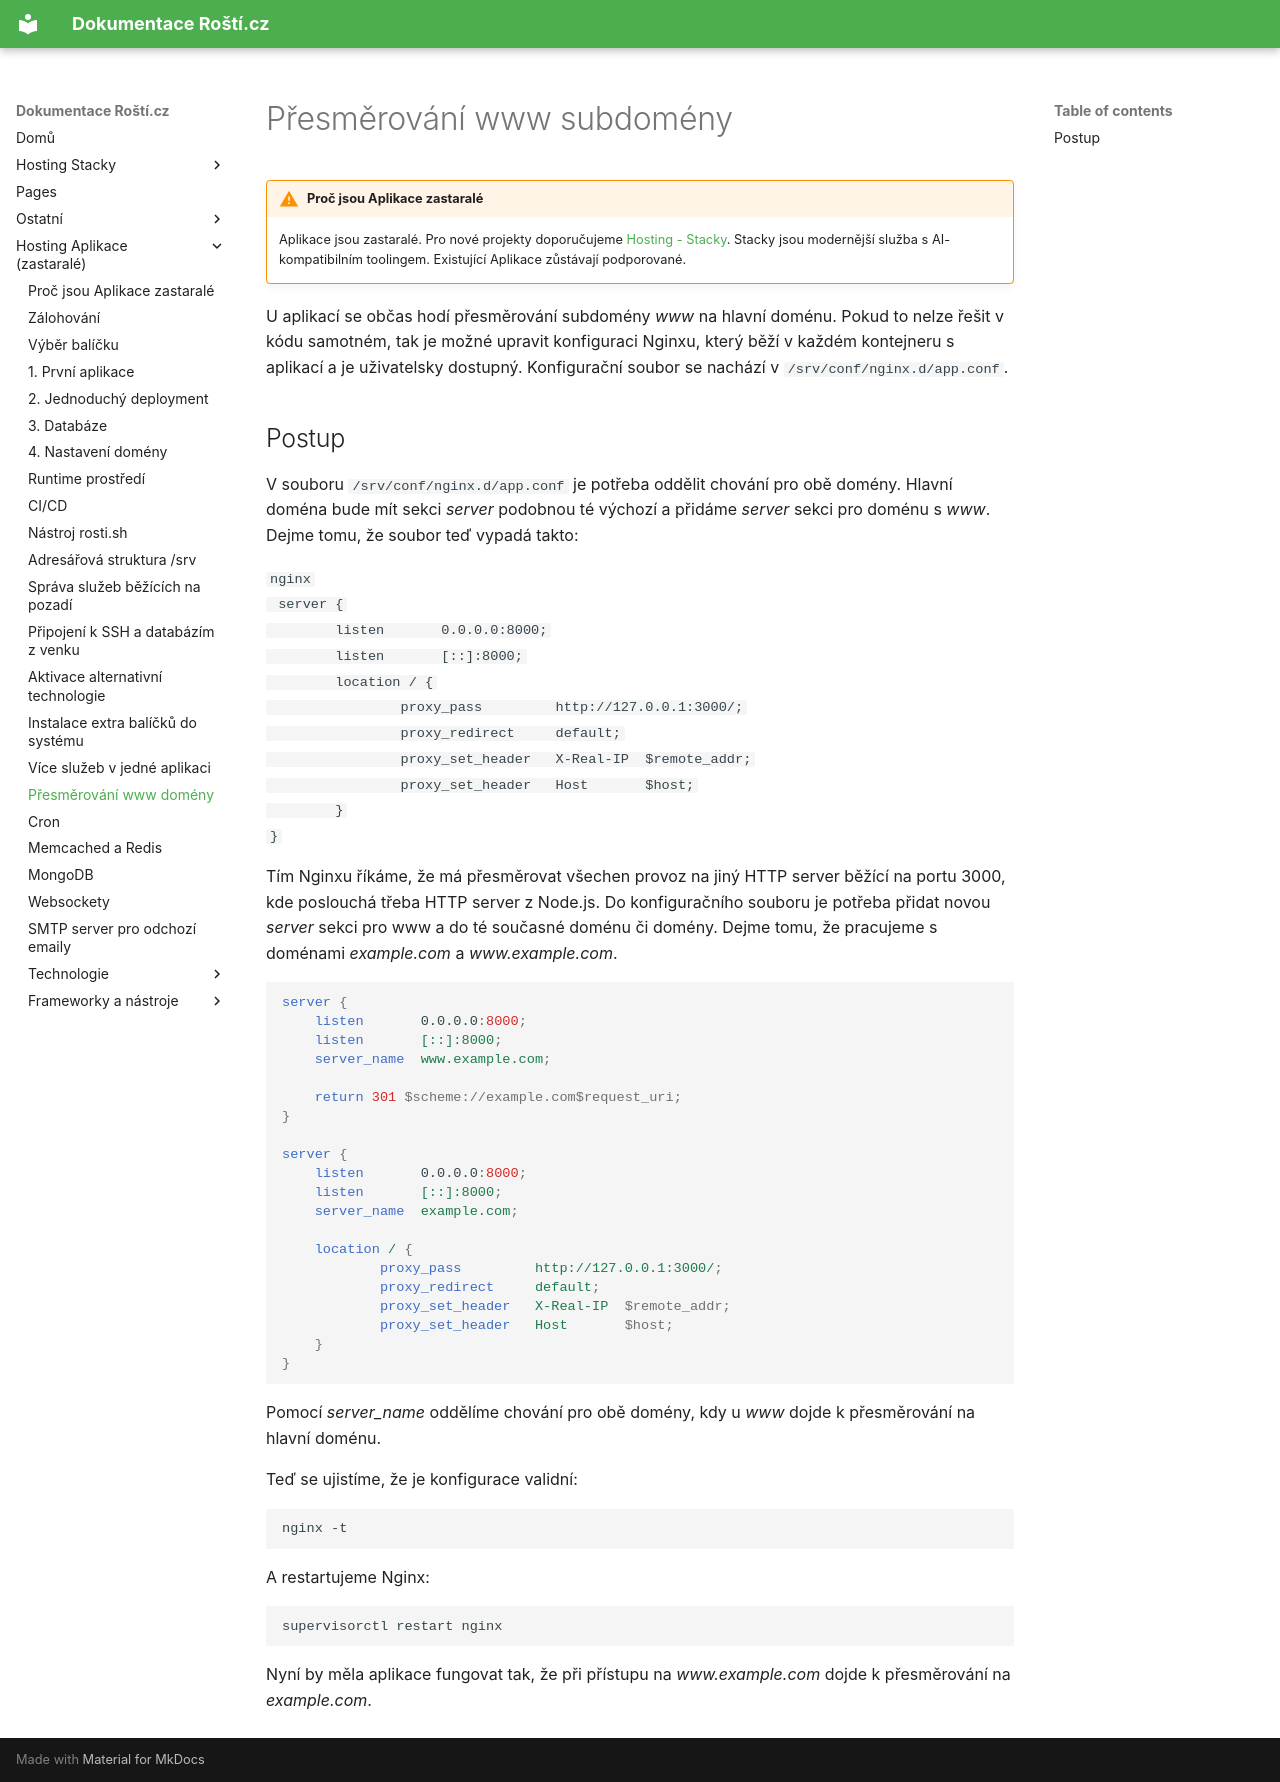

repository: rosti-cz/docs · page: cs/www/index.html · generator: mkdocs

# Přesměrování www subdomény

!!! warning "Proč jsou Aplikace zastaralé"
    Aplikace jsou zastaralé. Pro nové projekty doporučujeme [Hosting - Stacky](stacks/quickstart.md). Stacky jsou modernější služba s AI-kompatibilním toolingem. Existující Aplikace zůstávají podporované.

U aplikací se občas hodí přesměrování subdomény *www* na hlavní doménu. Pokud to nelze řešit v kódu samotném, tak je možné upravit konfiguraci Nginxu, který běží v každém kontejneru s aplikací a je uživatelsky dostupný. Konfigurační soubor se nachází v `/srv/conf/nginx.d/app.conf`.

## Postup

V souboru `/srv/conf/nginx.d/app.conf` je potřeba oddělit chování pro obě domény. Hlavní doména bude mít sekci *server* podobnou té výchozí a přidáme *server* sekci pro doménu s *www*. Dejme tomu, že soubor teď vypadá takto:
 
 ```nginx
 server {
        listen       0.0.0.0:8000;
        listen       [::]:8000;
        location / {
                proxy_pass         http://127.0.0.1:3000/;
                proxy_redirect     default;
                proxy_set_header   X-Real-IP  $remote_addr;
                proxy_set_header   Host       $host;
        }
}
 ```

Tím Nginxu říkáme, že má přesměrovat všechen provoz na jiný HTTP server běžící na portu 3000, kde poslouchá třeba HTTP server z Node.js. Do konfiguračního souboru je potřeba přidat novou *server* sekci pro www a do té současné doménu či domény. Dejme tomu, že pracujeme s doménami *example.com* a *www.example.com*.


```nginx
server {
    listen       0.0.0.0:8000;
    listen       [::]:8000;
    server_name  www.example.com;

    return 301 $scheme://example.com$request_uri;
}

server {
    listen       0.0.0.0:8000;
    listen       [::]:8000;
    server_name  example.com;

    location / {
            proxy_pass         http://127.0.0.1:3000/;
            proxy_redirect     default;
            proxy_set_header   X-Real-IP  $remote_addr;
            proxy_set_header   Host       $host;
    }
}
```

Pomocí *server_name* oddělíme chování pro obě domény, kdy u *www* dojde k přesměrování na hlavní doménu.

Teď se ujistíme, že je konfigurace validní:

```bash
nginx -t
```

A restartujeme Nginx:

```bash
supervisorctl restart nginx
```

Nyní by měla aplikace fungovat tak, že při přístupu na *www.example.com* dojde k přesměrování na *example.com*.
